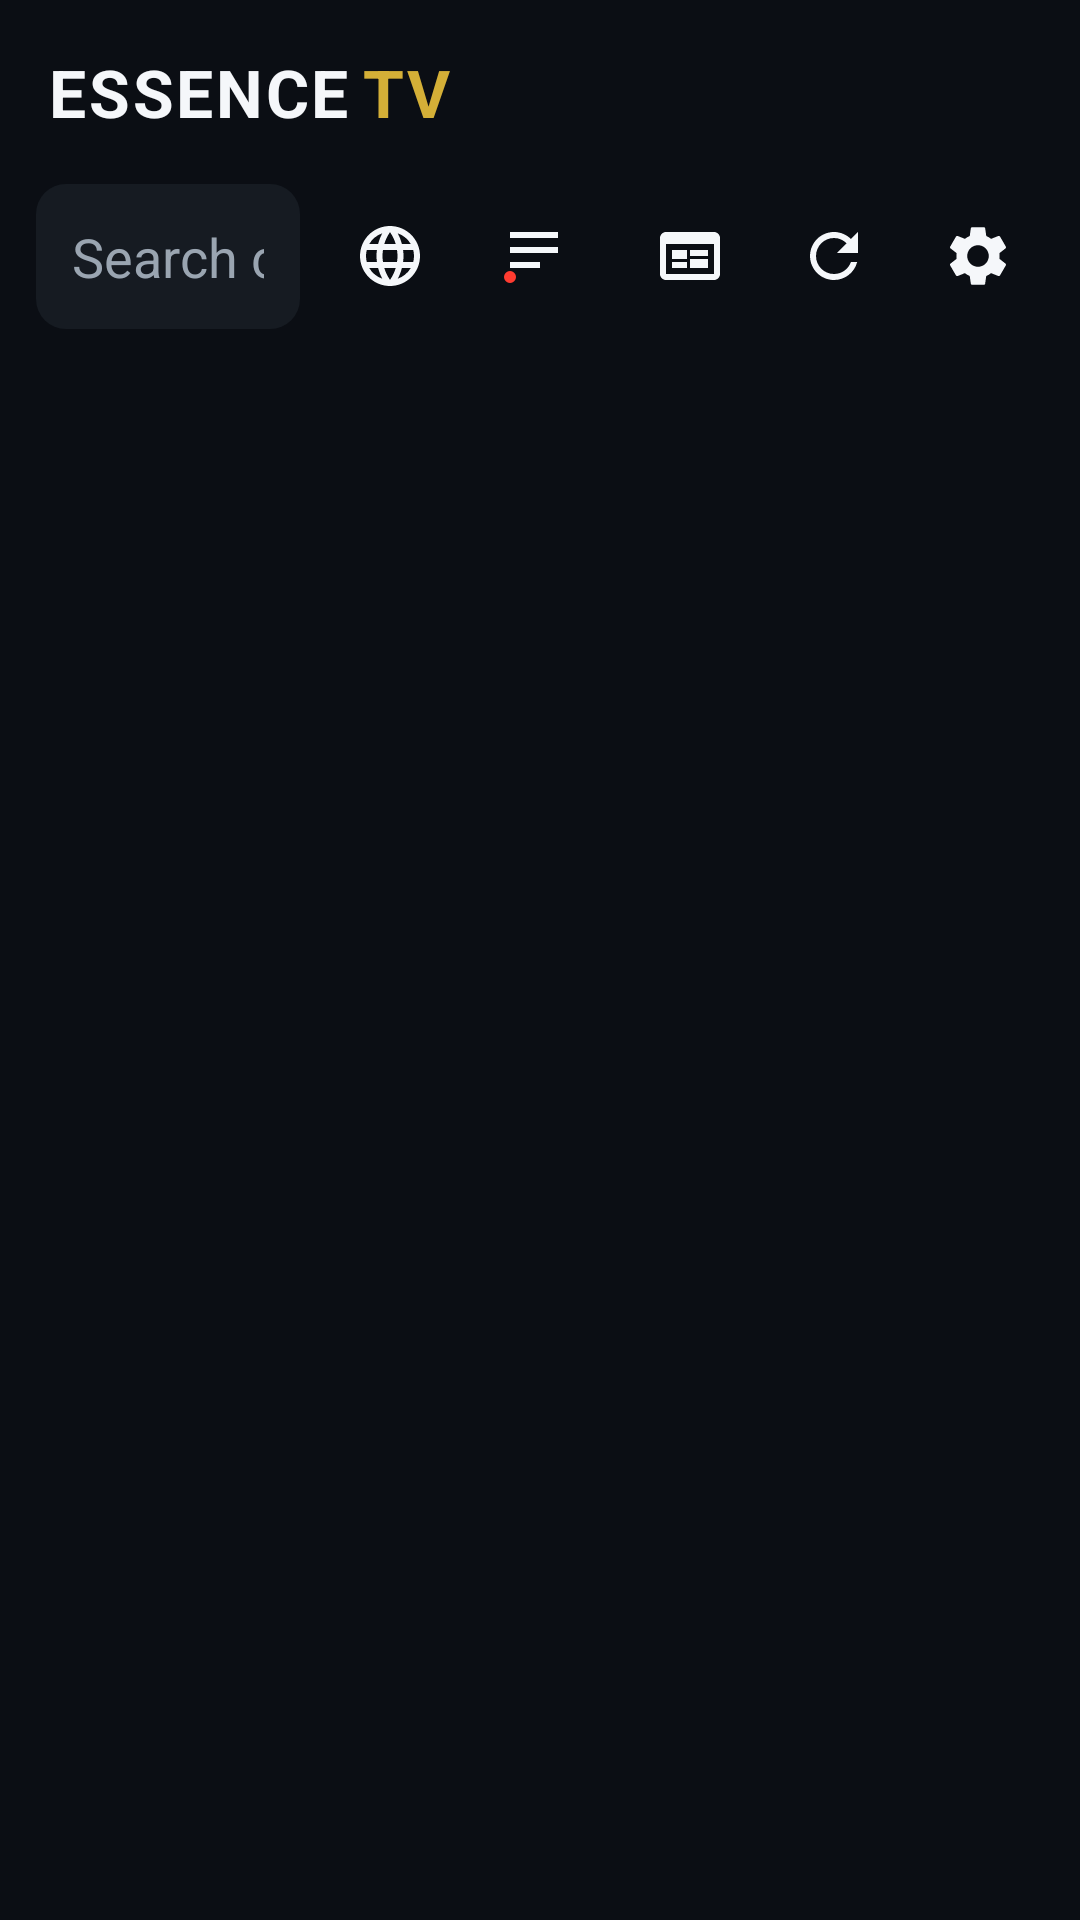

Android layout source for this screen:
<!-- AndroidManifest.xml: application theme Theme.IptvPlayer -->
<!-- res/layout/activity_main.xml -->
<?xml version="1.0" encoding="utf-8"?>
<LinearLayout xmlns:android="http://schemas.android.com/apk/res/android"
    android:layout_width="match_parent"
    android:layout_height="match_parent"
    android:background="@color/background"
    android:orientation="vertical">

    <LinearLayout
        android:layout_width="match_parent"
        android:layout_height="wrap_content"
        android:gravity="center_vertical"
        android:orientation="horizontal"
        android:paddingStart="16dp"
        android:paddingTop="16dp"
        android:paddingEnd="16dp"
        android:paddingBottom="4dp">

        <TextView
            android:layout_width="wrap_content"
            android:layout_height="wrap_content"
            android:letterSpacing="0.04"
            android:text="ESSENCE"
            android:textColor="@color/text_primary"
            android:textSize="22sp"
            android:textStyle="bold" />

        <TextView
            android:layout_width="wrap_content"
            android:layout_height="wrap_content"
            android:layout_marginStart="4dp"
            android:letterSpacing="0.04"
            android:text="TV"
            android:textColor="@color/accent"
            android:textSize="22sp"
            android:textStyle="bold" />
    </LinearLayout>

    <LinearLayout
        android:layout_width="match_parent"
        android:layout_height="wrap_content"
        android:gravity="center_vertical"
        android:orientation="horizontal"
        android:padding="12dp">

        <EditText
            android:id="@+id/searchInput"
            android:layout_width="0dp"
            android:layout_height="wrap_content"
            android:layout_weight="1"
            android:autofillHints="off"
            android:background="@drawable/bg_search_field"
            android:hint="@string/search_hint"
            android:inputType="text"
            android:padding="12dp"
            android:textColor="@color/text_primary"
            android:textColorHint="@color/text_secondary" />

        <ImageButton
            android:id="@+id/browserButton"
            android:layout_width="44dp"
            android:layout_height="44dp"
            android:layout_marginStart="8dp"
            android:background="?attr/selectableItemBackgroundBorderless"
            android:contentDescription="@string/browser_title"
            android:focusable="true"
            android:src="@drawable/ic_browser" />

        <ImageButton
            android:id="@+id/recordingsButton"
            android:layout_width="44dp"
            android:layout_height="44dp"
            android:layout_marginStart="4dp"
            android:background="?attr/selectableItemBackgroundBorderless"
            android:contentDescription="@string/recordings_title"
            android:focusable="true"
            android:src="@drawable/ic_recordings" />

        <ImageButton
            android:id="@+id/epgButton"
            android:layout_width="44dp"
            android:layout_height="44dp"
            android:layout_marginStart="8dp"
            android:background="?attr/selectableItemBackgroundBorderless"
            android:contentDescription="@string/epg_title"
            android:focusable="true"
            android:src="@drawable/ic_epg" />

        <ImageButton
            android:id="@+id/reloadButton"
            android:layout_width="44dp"
            android:layout_height="44dp"
            android:layout_marginStart="4dp"
            android:background="?attr/selectableItemBackgroundBorderless"
            android:contentDescription="@string/reload"
            android:focusable="true"
            android:src="@drawable/ic_refresh" />

        <ImageButton
            android:id="@+id/settingsButton"
            android:layout_width="44dp"
            android:layout_height="44dp"
            android:layout_marginStart="4dp"
            android:background="?attr/selectableItemBackgroundBorderless"
            android:contentDescription="@string/settings_title"
            android:focusable="true"
            android:src="@drawable/ic_settings" />
    </LinearLayout>

    <androidx.recyclerview.widget.RecyclerView
        android:id="@+id/categoryList"
        android:layout_width="match_parent"
        android:layout_height="48dp"
        android:clipToPadding="false"
        android:orientation="horizontal"
        android:paddingStart="12dp"
        android:paddingEnd="12dp" />

    <FrameLayout
        android:layout_width="match_parent"
        android:layout_height="0dp"
        android:layout_weight="1">

        <androidx.recyclerview.widget.RecyclerView
            android:id="@+id/channelGrid"
            android:layout_width="match_parent"
            android:layout_height="match_parent"
            android:clipToPadding="false"
            android:padding="8dp" />

        <ProgressBar
            android:id="@+id/progress"
            android:layout_width="wrap_content"
            android:layout_height="wrap_content"
            android:layout_gravity="center"
            android:visibility="gone" />

        <TextView
            android:id="@+id/emptyState"
            android:layout_width="wrap_content"
            android:layout_height="wrap_content"
            android:layout_gravity="center"
            android:text="@string/no_channels"
            android:textColor="@color/text_secondary"
            android:visibility="gone" />
    </FrameLayout>

</LinearLayout>
<!-- resources referenced by this layout -->
<resources>
  <color name="accent">#D4AF37</color>
  <color name="background">#0B0E14</color>
  <color name="text_primary">#F5F7FA</color>
  <color name="text_secondary">#9AA5B1</color>
  <!-- drawable bg_search_field (drawable) -->
  <?xml version="1.0" encoding="utf-8"?>
  <shape xmlns:android="http://schemas.android.com/apk/res/android">
      <solid android:color="#161B22" />
      <corners android:radius="10dp" />
  </shape>
  <!-- drawable ic_epg (drawable) -->
  <vector xmlns:android="http://schemas.android.com/apk/res/android"
      android:width="24dp"
      android:height="24dp"
      android:viewportWidth="24"
      android:viewportHeight="24">
      <path
          android:fillColor="#F5F7FA"
          android:pathData="M20,4L4,4c-1.1,0 -2,0.9 -2,2v12c0,1.1 0.9,2 2,2h16c1.1,0 2,-0.9 2,-2L22,6c0,-1.1 -0.9,-2 -2,-2zM20,18L4,18L4,8h16v10z" />
      <path
          android:fillColor="#F5F7FA"
          android:pathData="M6,10h5v3L6,13z" />
      <path
          android:fillColor="#F5F7FA"
          android:pathData="M6,14h5v2L6,16z" />
      <path
          android:fillColor="#F5F7FA"
          android:pathData="M12,10h6v2h-6z" />
      <path
          android:fillColor="#F5F7FA"
          android:pathData="M12,13h6v3h-6z" />
  </vector>
  <!-- drawable ic_recordings (drawable) -->
  <vector xmlns:android="http://schemas.android.com/apk/res/android"
      android:width="24dp"
      android:height="24dp"
      android:viewportWidth="24"
      android:viewportHeight="24">
      <path
          android:fillColor="#F5F7FA"
          android:pathData="M4,4h16v2L4,6z" />
      <path
          android:fillColor="#F5F7FA"
          android:pathData="M4,9h16v2L4,11z" />
      <path
          android:fillColor="#F5F7FA"
          android:pathData="M4,14h10v2L4,16z" />
      <path
          android:fillColor="#FF3B30"
          android:pathData="M4,19m-2,0a2,2 0,1 1,4 0a2,2 0,1 1,-4 0" />
  </vector>
  <!-- drawable ic_refresh (drawable) -->
  <vector xmlns:android="http://schemas.android.com/apk/res/android"
      android:width="24dp"
      android:height="24dp"
      android:viewportWidth="24"
      android:viewportHeight="24">
      <path
          android:fillColor="#F5F7FA"
          android:pathData="M17.65,6.35C16.2,4.9 14.21,4 12,4c-4.42,0 -7.99,3.58 -7.99,8s3.57,8 7.99,8c3.73,0 6.84,-2.55 7.73,-6h-2.08c-0.82,2.33 -3.04,4 -5.65,4 -3.31,0 -6,-2.69 -6,-6s2.69,-6 6,-6c1.66,0 3.14,0.69 4.22,1.78L13,11h7L20,4z" />
  </vector>
  <string name="browser_title">Browser</string>
  <string name="epg_title">TV Guide</string>
  <string name="no_channels">No channels found</string>
  <string name="recordings_title">Recordings</string>
  <string name="reload">Reload</string>
  <string name="search_hint">Search channels…</string>
  <string name="settings_title">Settings</string>
  <style name="Theme.IptvPlayer" parent="Theme.MaterialComponents.DayNight.NoActionBar">
          <item name="colorPrimary">@color/accent</item>
          <item name="colorPrimaryDark">@color/accent_dark</item>
          <item name="colorAccent">@color/accent</item>
          <item name="android:windowBackground">@color/background</item>
          <item name="android:statusBarColor" tools:targetApi="l">@color/background</item>
      </style>
  <color name="accent_dark">#9C7C1F</color>
</resources>
